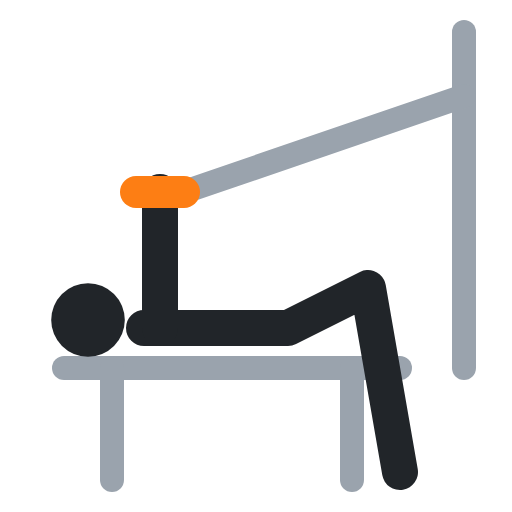
t = 0.00 s
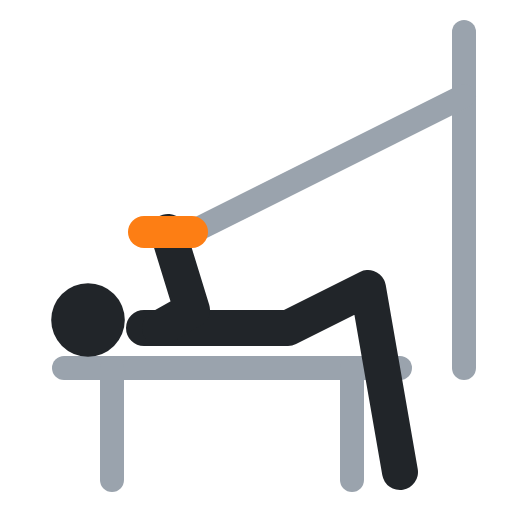
t = 0.40 s
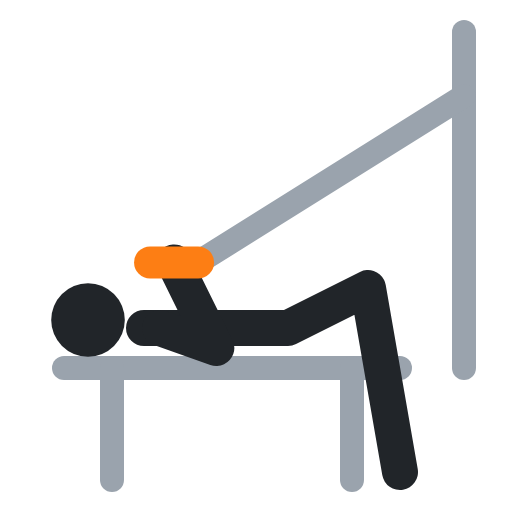
t = 0.60 s
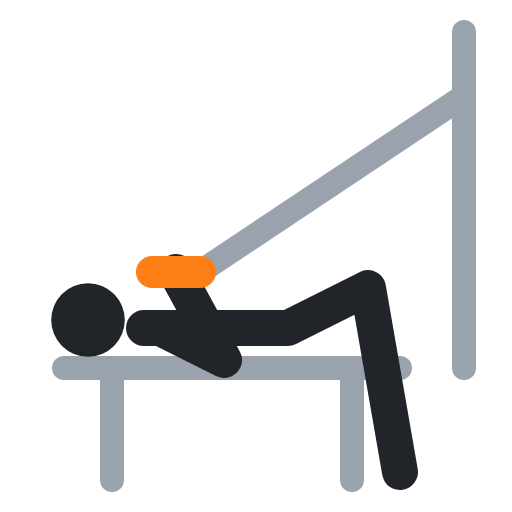
t = 1.00 s
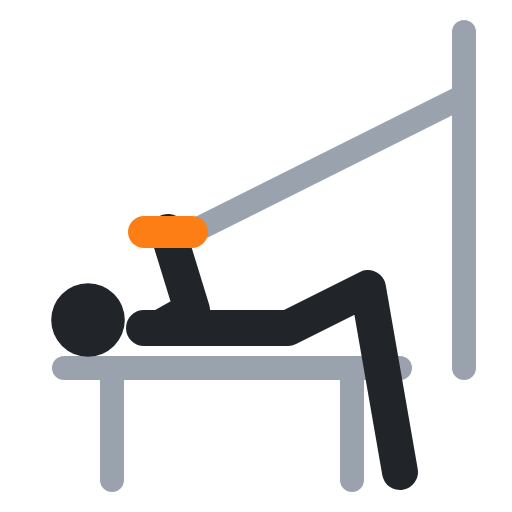
t = 1.40 s
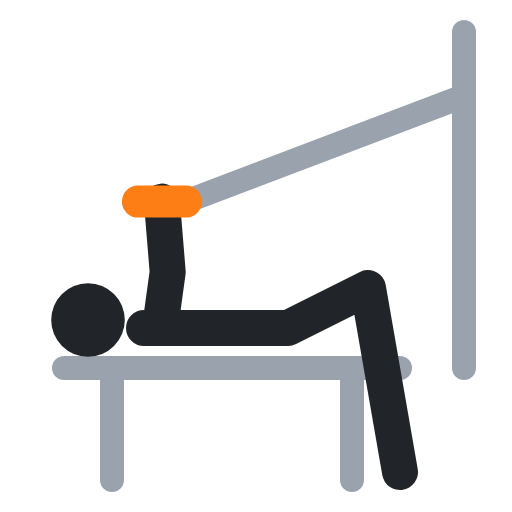
t = 1.60 s

The animated SVG that drew these frames (rendered in a browser with its animation timeline set to each time). Animation: 3 SMIL elements (animate=3); one cycle of 2.00 s, repeats indefinitely.

<svg xmlns="http://www.w3.org/2000/svg" viewBox="0 0 64 64" fill="none" stroke-linecap="round" stroke-linejoin="round"><polyline points="58,4 58,46" stroke="#9aa3ad" stroke-width="3"/><polyline points="58,12 23,24" stroke="#9aa3ad" stroke-width="3"><animate attributeName="points" values="58,12 23,24;58,12 25,34;58,12 25,34;58,12 23,24;58,12 23,24" keyTimes="0;.4;.5;.9;1" calcMode="spline" keySplines=".45 0 .55 1;.45 0 .55 1;.45 0 .55 1;.45 0 .55 1" dur="2s" repeatCount="indefinite"/></polyline><polyline points="8,46 50,46" stroke="#9aa3ad" stroke-width="3"/><polyline points="14,46 14,60" stroke="#9aa3ad" stroke-width="3"/><polyline points="44,46 44,60" stroke="#9aa3ad" stroke-width="3"/><circle cx="11" cy="40" r="4.6" fill="#212529"/><polyline points="18,41 36,41 46,36 50,59" stroke="#212529" stroke-width="4.5"/><polyline points="20,41 20,32.5 20,24" stroke="#212529" stroke-width="4.5"><animate attributeName="points" values="20,41 20,32.5 20,24;20,41 28,45 22,34;20,41 28,45 22,34;20,41 20,32.5 20,24;20,41 20,32.5 20,24" keyTimes="0;.4;.5;.9;1" calcMode="spline" keySplines=".45 0 .55 1;.45 0 .55 1;.45 0 .55 1;.45 0 .55 1" dur="2s" repeatCount="indefinite"/></polyline><polyline points="17,24 23,24" stroke="#fd7e14" stroke-width="4"><animate attributeName="points" values="17,24 23,24;19,34 25,34;19,34 25,34;17,24 23,24;17,24 23,24" keyTimes="0;.4;.5;.9;1" calcMode="spline" keySplines=".45 0 .55 1;.45 0 .55 1;.45 0 .55 1;.45 0 .55 1" dur="2s" repeatCount="indefinite"/></polyline></svg>
